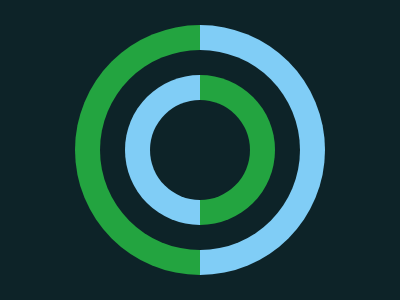

Here is a drawing made with CSS. Write the source that renders it.

<div class="big-half-circle bl green"></div>
<div class="big-half-circle br blue"></div>
<div class="cover-circle b"></div>
<div class="small-half-circle sl blue"></div>
<div class="small-half-circle sr green"></div>
<div class = "cover-circle s"></div>
<style>
  body{
      background: #0D2328;
  }
  .cover-circle{
    background: #0D2328;
  }

  .big-half-circle {
    top:25px;
    position: absolute;
    width: 125px;
    height: 250px;
  }
  .bl{
    border-radius: 125px 0 0 125px;
    left:75px
  }
  .br{
    border-radius: 0 125px 125px 0;
    left:200;
  }
  .b{
    top:50px;
    position: absolute;
    width: 200;
    height: 200;
    border-radius: 100px;
    left:100px
  }
  .small-half-circle {
    top:75px;
    position: absolute;
    width: 75px;
    height: 150px;
  }
  .sl{
    border-radius: 100px 0 0 100px;
    left:125px
  }
  .sr{
    border-radius: 0 100px 100px 0;
    left:200;
  }
  .green {
    background: #23A440;
  }
  .blue{
    background: #80CDF6;
  }
  .s{
    top:100px;
    position: absolute;
    width: 100;
    height: 100;
    border-radius: 100px;
    left:150px
  }
</style>
